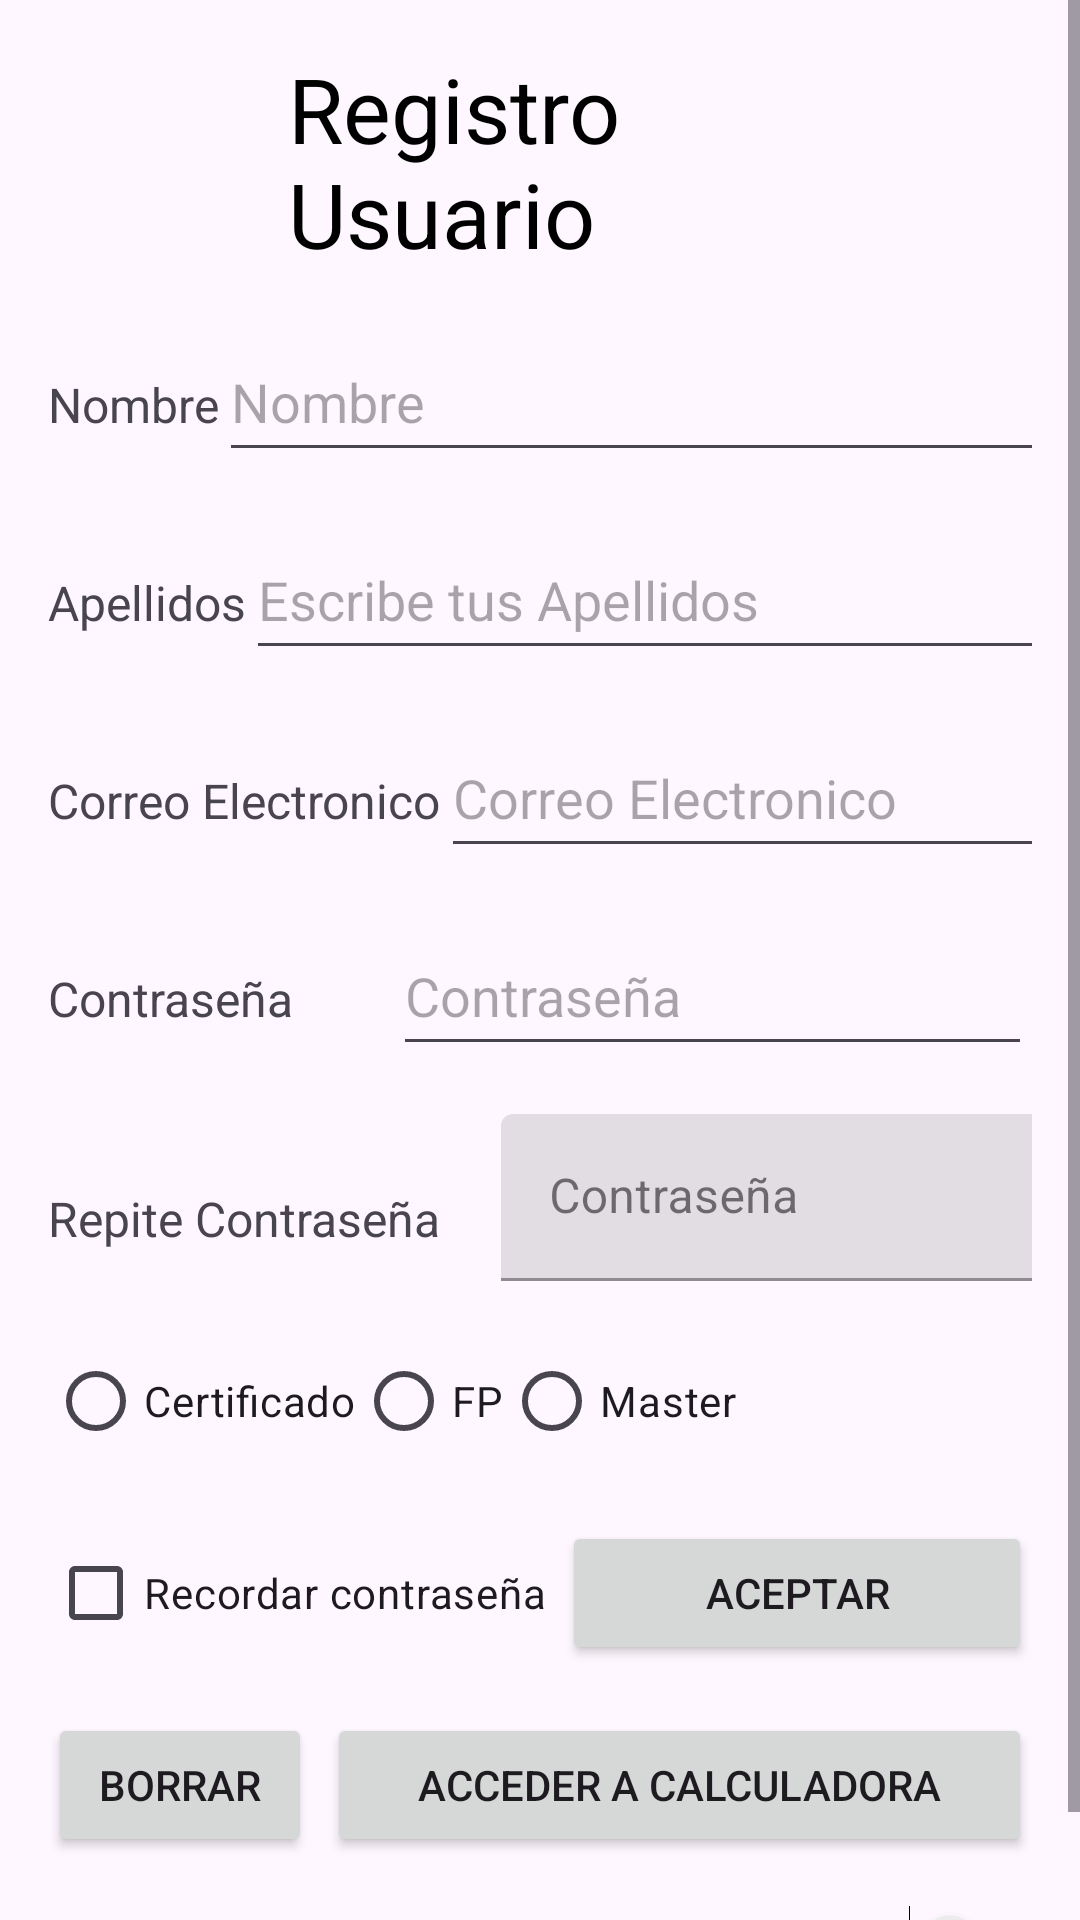

Produce the Android XML layout that renders to this screen, including the resource entries it uses.
<!-- AndroidManifest.xml: application theme Theme.EX_EV1 -->
<!-- res/layout/activity_main.xml -->
<?xml version="1.0" encoding="utf-8"?>
<androidx.constraintlayout.widget.ConstraintLayout xmlns:android="http://schemas.android.com/apk/res/android"
    xmlns:app="http://schemas.android.com/apk/res-auto"
    xmlns:tools="http://schemas.android.com/tools"
    android:layout_width="match_parent"
    android:layout_height="match_parent"
    tools:context=".MainActivity">


    <ScrollView
        android:layout_width="match_parent"
        android:layout_height="match_parent">


    <LinearLayout
        android:layout_width="match_parent"
        android:layout_height="match_parent"
        android:orientation="vertical"
        android:padding="16dp"
        app:layout_constraintStart_toStartOf="parent"
        app:layout_constraintTop_toTopOf="parent"
        tools:context=".MainActivity">


        <LinearLayout
            android:layout_width="match_parent"
            android:layout_height="wrap_content"
            android:layout_marginBottom="16dp"
            android:orientation="horizontal">

            <TextView
                android:id="@+id/registro"
                android:layout_width="wrap_content"
                android:layout_height="wrap_content"
                android:layout_marginLeft="80dp"
                android:layout_marginRight="40dp"

                android:text="@string/registro"

                android:textAppearance="@style/CardView.Dark"
                android:textSize="30.0dp" />

        </LinearLayout>


        <LinearLayout
            android:layout_width="match_parent"
            android:layout_height="wrap_content"
            android:layout_marginBottom="16dp"
            android:orientation="horizontal">


            <TextView
                android:id="@+id/nombre"
                android:layout_width="wrap_content"
                android:layout_height="wrap_content"
                android:text="@string/nombre"
                android:textSize="16sp" />

            <EditText
                android:id="@+id/editTextName"
                android:layout_width="340dp"
                android:layout_height="50dp"
                android:editable="true"

                android:hint="@string/nombre"

                android:inputType="text" />
        </LinearLayout>

        <LinearLayout
            android:layout_width="match_parent"
            android:layout_height="wrap_content"
            android:layout_marginBottom="16dp"
            android:orientation="horizontal">

            <TextView
                android:id="@+id/apellidos"
                android:layout_width="wrap_content"
                android:layout_height="wrap_content"
                android:text="@string/apellidos"
                android:textSize="16sp" />

            <EditText
                android:id="@+id/apellidostext"

                android:layout_width="400dp"

                android:layout_height="50dp"

                android:hint="@string/escribe_apellidos"

                android:inputType="textEmailAddress" />
        </LinearLayout>

        <LinearLayout
            android:layout_width="match_parent"
            android:layout_height="wrap_content"
            android:layout_marginBottom="16dp"
            android:orientation="horizontal">

            <TextView
                android:id="@+id/correoelectronico"
                android:layout_width="wrap_content"
                android:layout_height="wrap_content"
                android:text="@string/correoelectronico"


                android:textSize="16sp" />

            <EditText
                android:id="@+id/editTextEmail"
                android:layout_width="340dp"
                android:layout_height="50dp"
                android:hint="@string/correoelectronico"


                android:inputType="textEmailAddress" />
        </LinearLayout>

        <LinearLayout
            android:layout_width="match_parent"
            android:layout_height="wrap_content"
            android:layout_marginBottom="16dp"
            android:orientation="horizontal">

            <TextView
                android:id="@+id/contraseña"
                android:layout_width="115dp"
                android:layout_height="33dp"
                android:text="@string/contraseña"
                android:textSize="16sp" />

            <EditText
                android:id="@+id/textocon"
                android:layout_width="240dp"
                android:layout_height="50dp"
                android:layout_weight="1"

                android:hint="@string/contraseña"
                android:inputType="textEmailAddress" />
        </LinearLayout>

        <LinearLayout
            android:id="@+id/repitecontraseña2"
            android:layout_width="match_parent"
            android:layout_height="wrap_content"
            android:layout_marginBottom="16dp"
            android:orientation="horizontal">

            <TextView
                android:id="@+id/repitecontraseña"
                android:layout_width="wrap_content"
                android:layout_height="35dp"

                android:text="@string/repitecontraseña"
                android:textSize="16sp"
                android:layout_marginRight="20dp"
                app:layout_constraintVertical_bias="0.5"/>

            <com.google.android.material.textfield.TextInputLayout
                android:id="@+id/til_user_email"
                android:layout_width="300dp"
                android:layout_height="wrap_content"
                android:layout_marginTop="0dp"
                android:text="@string/contraseña"


                style="@style/Widget.MaterialComponents.TextInputLayout.FilledBox"
                app:layout_constraintVertical_bias="0.5"

                app:layout_constraintEnd_toEndOf="parent"

               >

                <com.google.android.material.textfield.TextInputEditText
                    android:id="@+id/et_user_email"
                    android:layout_width="match_parent"
                    android:layout_height="wrap_content"


                    android:hint="@string/contraseña"
                    android:inputType="textEmailAddress" />
            </com.google.android.material.textfield.TextInputLayout> />
        </LinearLayout>


        <LinearLayout
            android:layout_width="match_parent"
            android:layout_height="wrap_content"
            android:layout_marginBottom="16dp"
            android:orientation="horizontal">

            <RadioGroup

                android:layout_width="wrap_content"
                android:layout_height="wrap_content"
                android:orientation="horizontal">

                <RadioButton
                    android:id="@+id/certificado"
                    android:layout_width="wrap_content"
                    android:layout_height="wrap_content"
                    android:text="@string/Certificado"></RadioButton>

                <RadioButton
                    android:id="@+id/fp"
                    android:layout_width="wrap_content"
                    android:layout_height="wrap_content"
                    android:text="@string/string_fp"></RadioButton>

                <RadioButton
                    android:id="@+id/master"
                    android:layout_width="wrap_content"
                    android:layout_height="wrap_content"
                    android:text="Master"></RadioButton>
            </RadioGroup>

        </LinearLayout>

        <LinearLayout
            android:id="@+id/checkbox"
            android:layout_width="match_parent"
            android:layout_height="wrap_content"
            android:layout_marginBottom="16dp"
            android:orientation="horizontal">

            <CheckBox
                android:id="@+id/recordar"
                android:layout_width="wrap_content"
                android:layout_height="match_parent"
                android:layout_marginRight="5dp"
                android:text="@string/recordarcontraseña"></CheckBox>

            <Button
                android:id="@+id/aceptar"
                android:layout_width="match_parent"
                android:layout_height="wrap_content"
                android:text="@string/aceptar"></Button>
        </LinearLayout>


        <LinearLayout

            android:id="@+id/botones"
            android:layout_width="match_parent"
            android:layout_height="wrap_content"
            android:layout_marginBottom="16dp"
            android:orientation="horizontal">

            <Button
                android:id="@+id/btnborrar"
                android:layout_width="wrap_content"
                android:layout_height="match_parent"
                android:layout_marginRight="5dp"
                android:text="@string/borrar"></Button>

            <Button
                android:id="@+id/calculardora"
                android:layout_width="match_parent"
                android:layout_height="wrap_content"
                android:text="@string/calculadora"></Button>
        </LinearLayout>








        <Switch
            android:id="@+id/round_up_switch"
            android:layout_width="341dp"
            android:layout_height="wrap_content"
            android:checked="false"
            android:text="@string/Acepta_politica"
            app:layout_constraintEnd_toEndOf="parent"

            app:layout_constraintTop_toBottomOf="@id/botones"
            tools:ignore="UseSwitchCompatOrMaterialXml" />





    </LinearLayout>





    </ScrollView>




</androidx.constraintlayout.widget.ConstraintLayout>
<!-- resources referenced by this layout -->
<resources>
  <string name="Certificado">Certificado</string>
  <string name="aceptar" translatable="true">Aceptar</string>
  <string name="apellidos" translatable="true">Apellidos</string>
  <string name="borrar" translatable="true">Borrar</string>
  <string name="calculadora" translatable="true">Acceder a Calculadora</string>
  <string name="correoelectronico" translatable="true">Correo Electronico</string>
  <string name="escribe_apellidos">Escribe tus Apellidos</string>
  <string name="nombre" translatable="true">Nombre</string>
  <string name="registro" translatable="true">Registro Usuario</string>
  <string name="string_fp">FP</string>
  <style name="Theme.EX_EV1" parent="Base.Theme.EX_EV1" />
  <style name="Base.Theme.EX_EV1" parent="Theme.Material3.DayNight">
          
          
      </style>
</resources>
